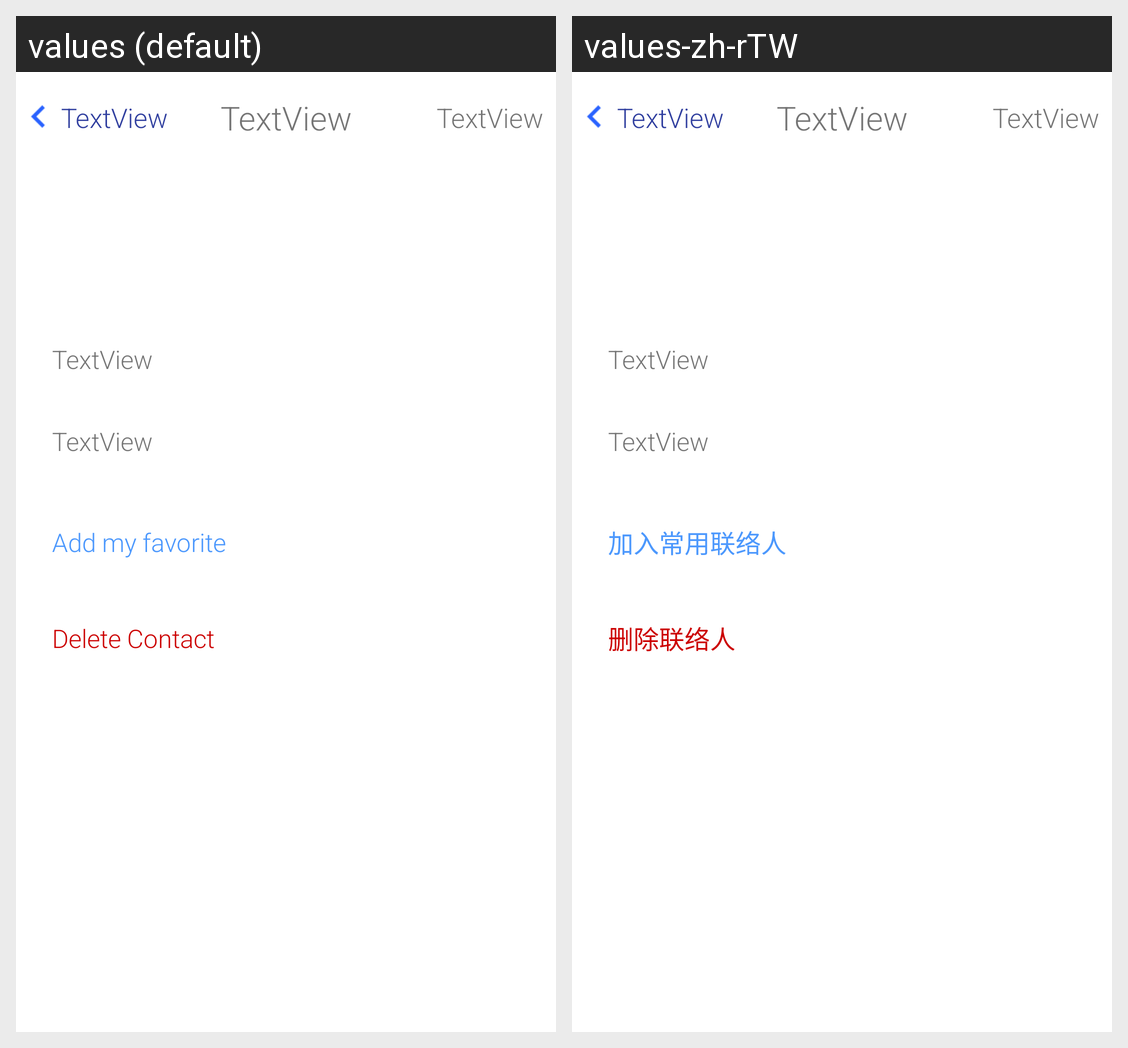

This grid shows one Android layout under two languages. Give, for every string resource on the screen, its name, the default text and each shown locale's text.
Android screen res/layout/activity_contact_detail.xml rendered under 2 locales, left to right: values (default), values-zh-rTW. Device: Nexus 5 (rendered at 1080×1920; each locale shown at half size, 540×960, under a caption strip naming it); theme AppTheme.
Strings drawn on this screen, with the default value and each locale's value (text and hints the layout hard-codes, and strings that could not be matched under every locale, appear in the picture but are not listed):

Contact.AddFavorite
  values: Add my favorite
  values-zh-rTW: 加入常用联络人

Contact.Delete
  values: Delete Contact
  values-zh-rTW: 删除联络人
